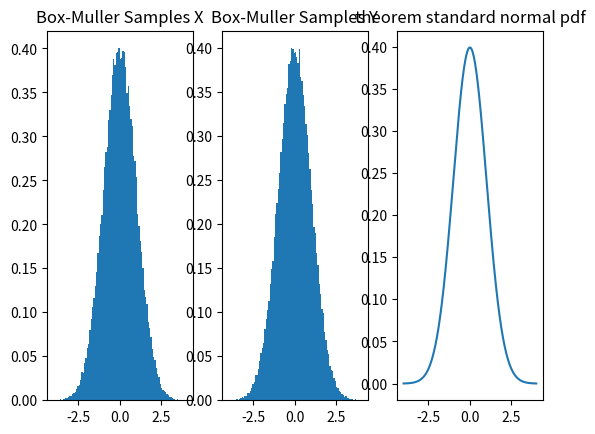
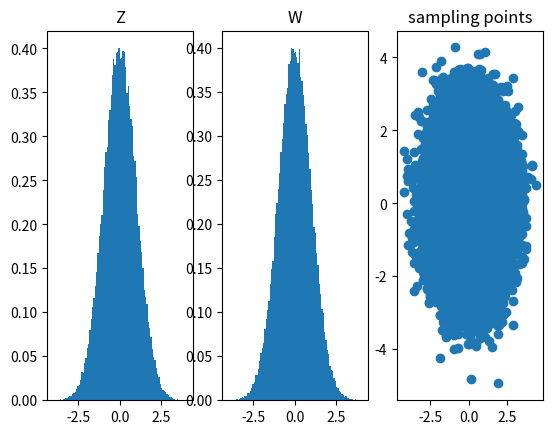
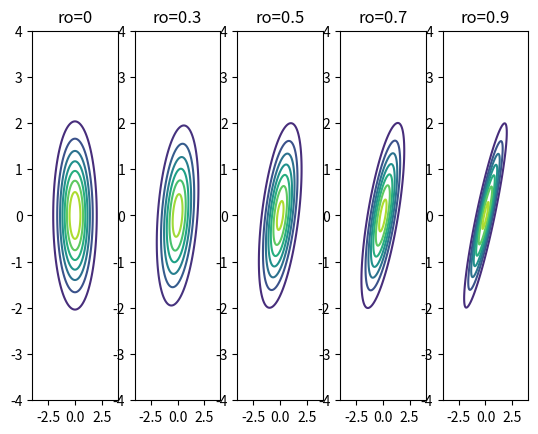
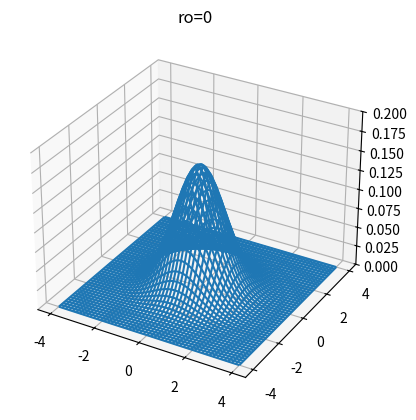
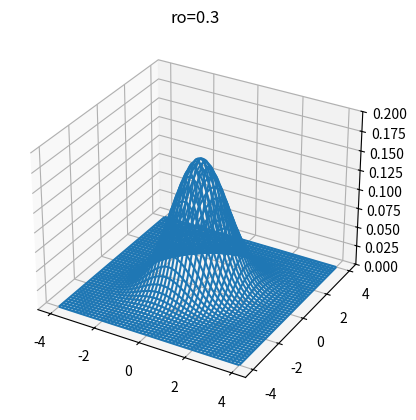
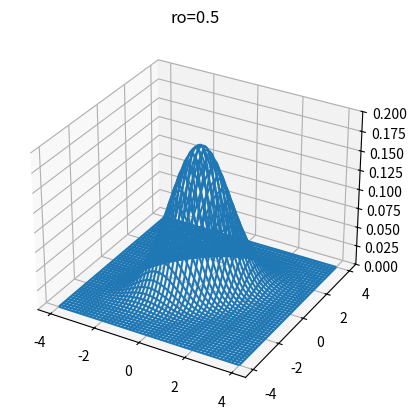
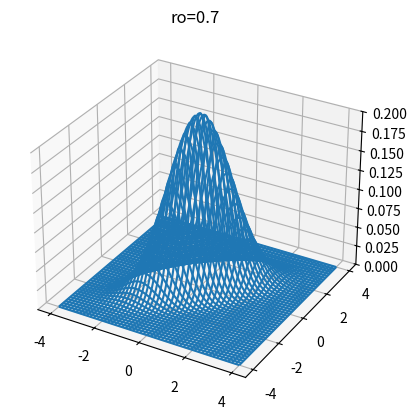
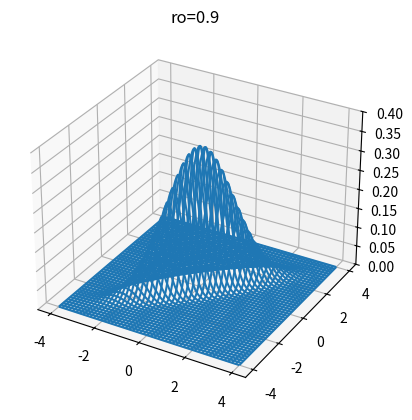

Source code (Python) for these figures, in order:
import numpy as np
import matplotlib.pyplot as plt
import math
from scipy.stats import multivariate_normal
##(1)
###unif
u1=np.random.random(100000)
u2=np.random.random(100000)
x1 = np.linspace(0 - 4 , 0 + 4, 1000)
R=np.sqrt(-2*np.log(u1))
theta=2*np.pi*u2
x=R*np.cos(theta)
y=R*np.sin(theta)
theorem=(1/np.sqrt(2*np.pi))*np.exp(-(x1**2)/2)
plt.figure(1)
plt.subplot(1,3,1)
plt.hist(x,bins=100,range=(-4,4),density=True)
plt.title("Box-Muller Samples X")
plt.subplot(1,3,2)
plt.hist(y,bins=100,range=(-4,4),density=True)
plt.title("Box-Muller Samples Y")
plt.subplot(1,3,3)
plt.title("theorem standard normal pdf")
plt.plot(x1,theorem)
plt.show()
##(2)
##because x y are independent so ro=0
ro=0
##(Z,W) is the MVN which we have learned in class
z=x
w=ro*x+np.sqrt(1-ro**2)*y
plt.figure(2)
plt.subplot(1,3,1)
plt.hist(z,bins=100,range=(-4,4),density=True)
plt.title("Z")
plt.subplot(1,3,2)

plt.hist(w,bins=100,range=(-4,4),density=True)
plt.title("W")
plt.subplot(1,3,3)
plt.scatter(z,w)
plt.title("sampling points")
plt.show()
##(3)
##set ro
ro_vector=[0,0.3,0.5,0.7,0.9]
##initial other parameters
cov=[[1,0],[0,1]]
u=[0,0]
x2 = np.linspace(0 - 4 , 0 + 4, 1000)
x3 = np.linspace(0 - 4 , 0 + 4, 1000)
Z,W=np.meshgrid(x2,x3)
space=np.empty(Z.shape+(2,))
space[:,:,0]=Z
space[:,:,1]=W
plt.figure(3)
for i in range(5):
    ##set parameters
    ro=ro_vector[i]
    cov[1][0]=ro
    cov[0][1]=ro
    #generate mvn
    generate_mvn=multivariate_normal(u,cov)
    U=generate_mvn.pdf(space)
    plt.subplot(1,5,i+1)
    plt.contour(Z,W,U)
    plt.title(f"ro={ro}")
plt.show()
fig=plt.figure()
ax=fig.add_subplot(projection='3d')
ax.set_zlim(0,0.2)
wframe=None
##set parameters
ro=ro_vector[0]
cov[1][0]=ro
cov[0][1]=ro
#generate mvn
generate_mvn=multivariate_normal(u,cov)
U=generate_mvn.pdf(space)
wframe=ax.plot_wireframe(Z,W,U)

plt.title(f"ro={ro}")
plt.show()
fig=plt.figure()
ax=fig.add_subplot(projection='3d')
ax.set_zlim(0,0.2)
wframe=None
##set parameters
ro=ro_vector[1]
cov[1][0]=ro
cov[0][1]=ro
#generate mvn
generate_mvn=multivariate_normal(u,cov)
U=generate_mvn.pdf(space)
wframe=ax.plot_wireframe(Z,W,U)

plt.title(f"ro={ro}")
plt.show()
fig=plt.figure()
ax=fig.add_subplot(projection='3d')
ax.set_zlim(0,0.2)
wframe=None
##set parameters
ro=ro_vector[2]
cov[1][0]=ro
cov[0][1]=ro
#generate mvn
generate_mvn=multivariate_normal(u,cov)
U=generate_mvn.pdf(space)
wframe=ax.plot_wireframe(Z,W,U)

plt.title(f"ro={ro}")
plt.show()
fig=plt.figure()
ax=fig.add_subplot(projection='3d')
ax.set_zlim(0,0.2)
wframe=None
##set parameters
ro=ro_vector[3]
cov[1][0]=ro
cov[0][1]=ro
#generate mvn
generate_mvn=multivariate_normal(u,cov)
U=generate_mvn.pdf(space)
wframe=ax.plot_wireframe(Z,W,U)

plt.title(f"ro={ro}")
plt.show()
fig=plt.figure()
ax=fig.add_subplot(projection='3d')
ax.set_zlim(0,0.4)
wframe=None
##set parameters
ro=ro_vector[4]
cov[1][0]=ro
cov[0][1]=ro
#generate mvn
generate_mvn=multivariate_normal(u,cov)
U=generate_mvn.pdf(space)
wframe=ax.plot_wireframe(Z,W,U)

plt.title(f"ro={ro}")
plt.show()




